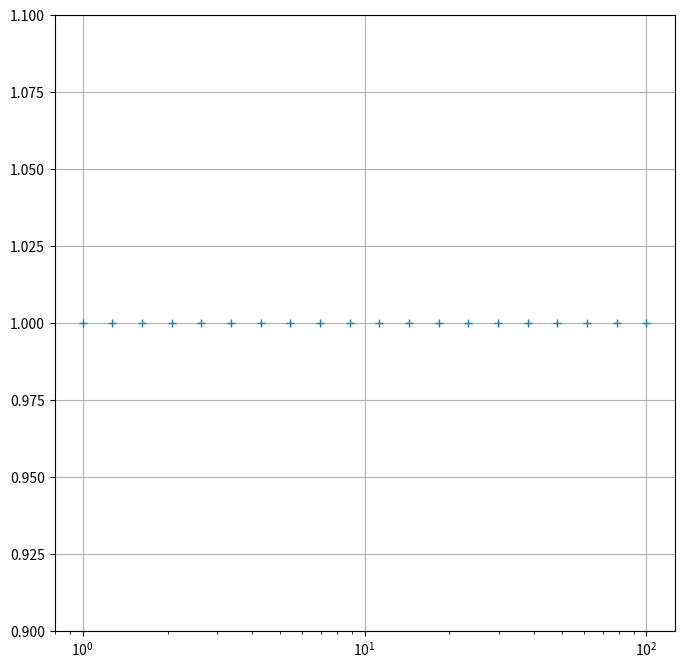

Reproduce this figure in Python.
# -*- coding: utf-8 -*-
import numpy
import matplotlib.pyplot as pyplot

x1 = numpy.logspace(0, numpy.log10(100), 20)
y = numpy.ones(20)

fig = pyplot.figure(figsize=(8, 8))
ax = fig.add_subplot(111)
ax.semilogx(x1, y, '+')
ax.set_ylim(0.9, 1.1)
ax.grid()
pyplot.show()
